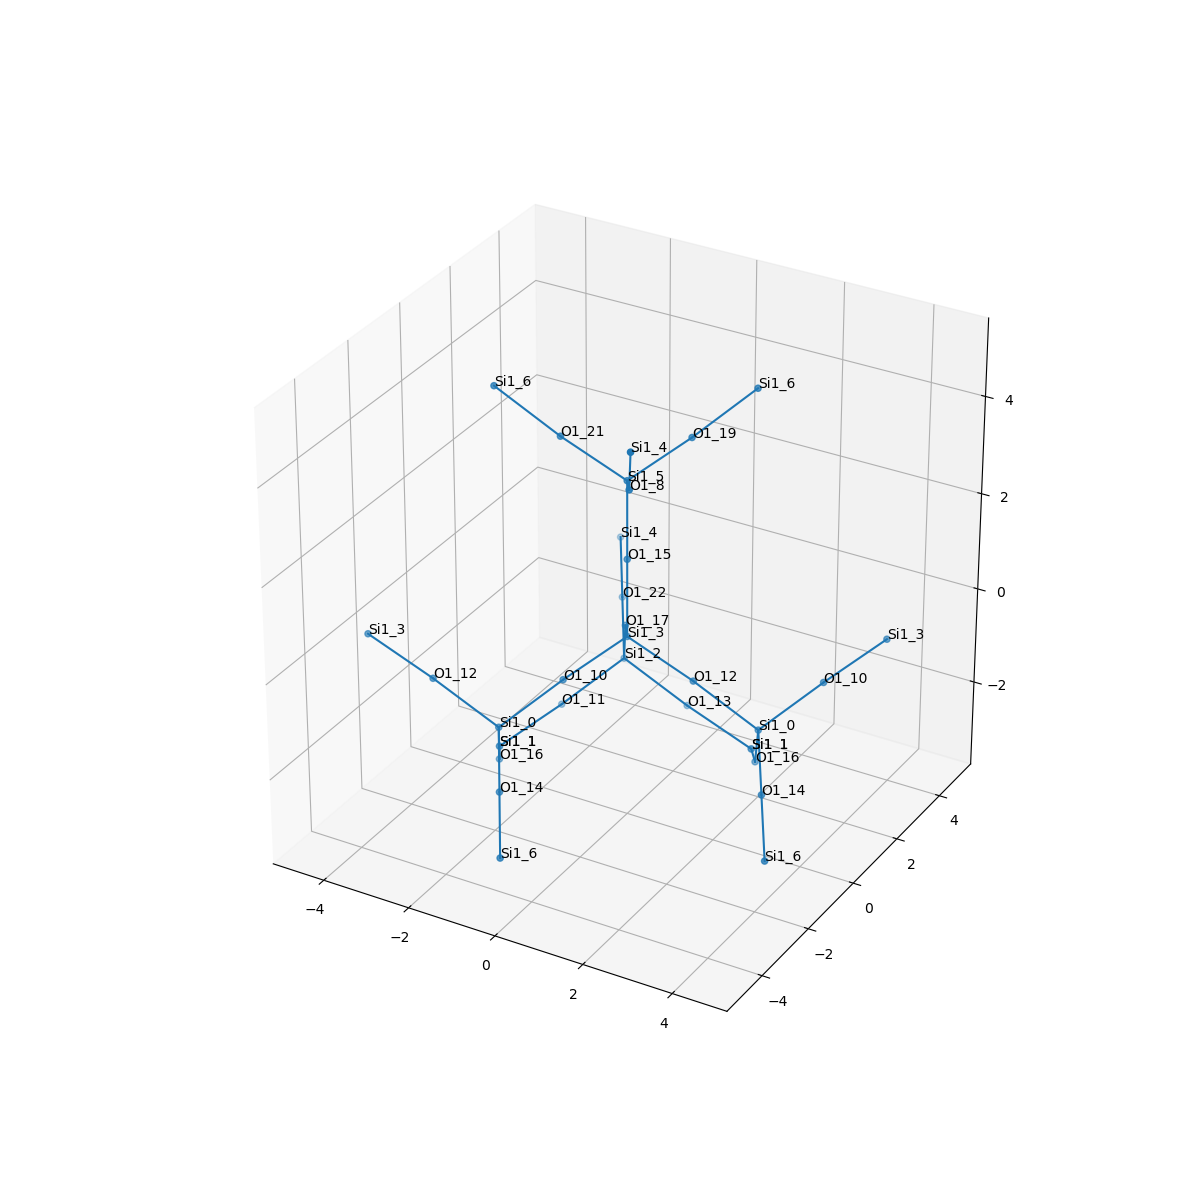

Values plotted in this chart, from the file beside it:
, neighbor_num, isite, atom, x, y, z, front_index
0, 0, 3, Si1, 0.0, 0.0, 0.0, 
1, 1, 12, O1, 1.519, -1.6820590558577317e-17, -0.5312, 0.0
2, 1, 10, O1, -0.7534, -1.319, -0.5312, 0.0
3, 1, 17, O1, -0.7616, 1.312, -0.5354, 0.0
4, 1, 15, O1, -1.1102230246251565e-16, 1.1657336162486106e-16, 1.608, 0.0
5, 2, 0, Si1, 2.77, 0.4604, -1.431, 1.0
6, 2, 0, Si1, -1.774, -2.177, -1.431, 2.0
7, 2, 2, Si1, -1.28, 2.206, -1.768, 3.0
8, 2, 5, Si1, 4.440892098500626e-16, 1.1102118324690808e-17, 3.216, 4.0
9, 3, 16, O1, 2.251, 1.354, -2.664, 5.0
10, 3, 10, O1, 3.791, 1.319, -0.5312, 5.0
11, 3, 14, O1, 3.526, -0.8421, -1.996, 5.0
12, 3, 16, O1, -2.293, -1.283, -2.664, 6.0
13, 3, 14, O1, -1.018, -3.479, -1.996, 6.0
14, 3, 12, O1, -3.026, -2.637, -0.5312, 6.0
15, 3, 22, O1, -2.036, 3.509, -1.204, 7.0
16, 3, 11, O1, -2.301, 1.348, -2.669, 7.0
17, 3, 13, O1, -0.02898, 2.667, -2.669, 7.0
18, 3, 8, O1, 0.7616, -1.312, 3.752, 8.0
19, 3, 21, O1, -1.519, -8.602557108168571e-16, 3.748, 8.0
20, 3, 19, O1, 0.7534, 1.319, 3.748, 8.0
21, 4, 1, Si1, 1.49, 2.667, -3.2, 9.0
22, 4, 3, Si1, 4.544, 2.637, 2.220446049250313e-16, 10.0
23, 4, 6, Si1, 4.282, -2.145, -2.56, 11.0
24, 4, 1, Si1, -3.054, 0.02952, -3.2, 12.0
25, 4, 6, Si1, -0.2622, -4.782, -2.56, 13.0
26, 4, 3, Si1, -4.544, -2.637, -2.220446049250313e-16, 14.0
27, 4, 4, Si1, -2.792, 4.811, -0.6401, 15.0
28, 4, 1, Si1, -3.054, 0.02952, -3.2, 16.0
29, 4, 1, Si1, 1.49, 2.667, -3.2, 17.0
30, 4, 4, Si1, 1.28, -2.206, 4.985, 18.0
31, 4, 6, Si1, -2.77, -0.4604, 4.648, 19.0
32, 4, 6, Si1, 1.774, 2.177, 4.648, 20.0
